9-way image classification set "data" from GitHub (yogay2021/ChineseChess-Project); label vocabulary: cannon, car, elephant, general, horse, marshal, minister, scholar, solider.

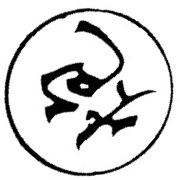
Label: cannon

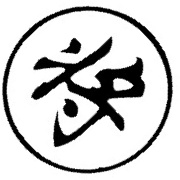
Label: general

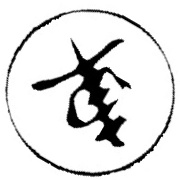
Label: car

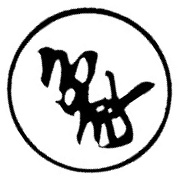
Label: elephant

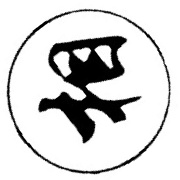
Label: minister

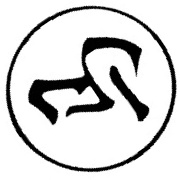
Label: horse
